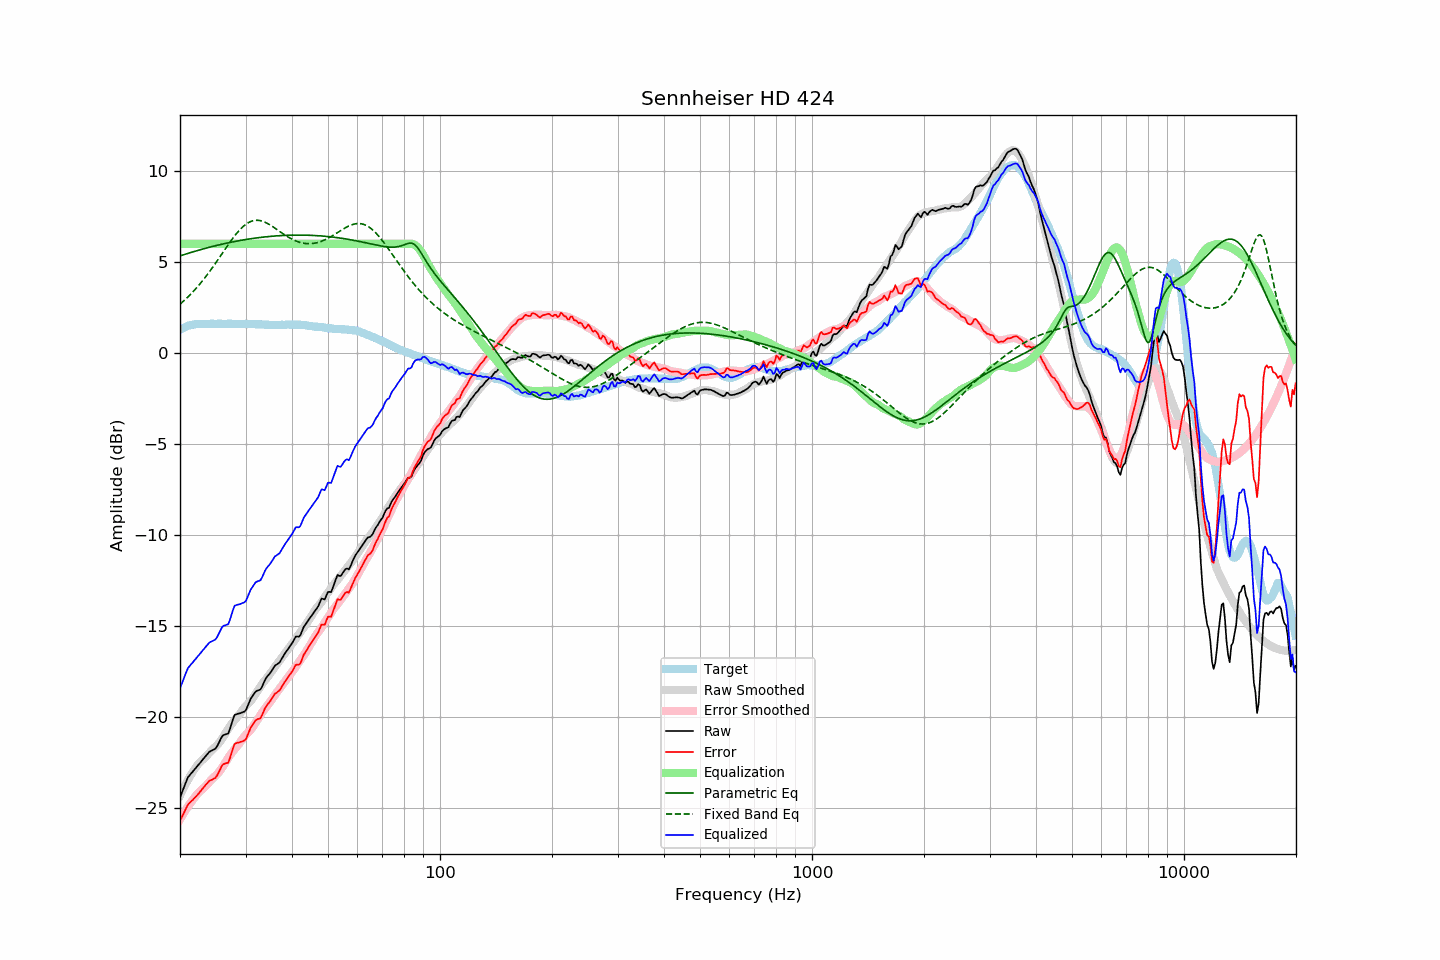

The data file committed next to this chart (first rows):
frequency, raw, error, smoothed, error_smoothed, equalization, parametric_eq, fixed_band_eq, equalized_raw, equalized_smoothed, target
20.00, -24.42, -25.70, -24.32, -25.63, 6.00, 5.33, 2.68, -18.42, -18.32, 1.28
20.20, -24.19, -25.52, -24.13, -25.48, 6.00, 5.36, 2.76, -18.19, -18.13, 1.33
20.40, -23.97, -25.35, -23.95, -25.33, 6.00, 5.39, 2.84, -17.97, -17.95, 1.38
20.61, -23.75, -25.16, -23.77, -25.19, 6.00, 5.42, 2.92, -17.75, -17.77, 1.41
20.81, -23.51, -24.97, -23.61, -25.05, 6.00, 5.45, 3.00, -17.51, -17.61, 1.46
21.02, -23.30, -24.80, -23.45, -24.92, 6.00, 5.47, 3.08, -17.30, -17.45, 1.50
21.23, -23.20, -24.72, -23.29, -24.79, 6.00, 5.50, 3.17, -17.20, -17.29, 1.52
21.44, -23.09, -24.63, -23.14, -24.66, 6.00, 5.53, 3.26, -17.09, -17.14, 1.54
21.66, -23.00, -24.55, -23.00, -24.54, 6.00, 5.55, 3.35, -17.00, -17.00, 1.56
21.87, -22.88, -24.45, -22.87, -24.43, 6.00, 5.58, 3.45, -16.88, -16.87, 1.57
22.09, -22.78, -24.37, -22.74, -24.32, 6.00, 5.61, 3.55, -16.78, -16.74, 1.59
22.31, -22.67, -24.27, -22.62, -24.21, 6.00, 5.63, 3.65, -16.67, -16.62, 1.60
22.54, -22.58, -24.17, -22.52, -24.11, 6.00, 5.66, 3.75, -16.58, -16.52, 1.60
22.76, -22.46, -24.06, -22.44, -24.03, 6.00, 5.68, 3.86, -16.46, -16.44, 1.59
22.99, -22.35, -23.94, -22.35, -23.95, 6.00, 5.71, 3.97, -16.35, -16.35, 1.58
23.22, -22.25, -23.84, -22.28, -23.88, 6.00, 5.73, 4.08, -16.25, -16.28, 1.58
23.45, -22.14, -23.73, -22.19, -23.79, 6.00, 5.75, 4.19, -16.14, -16.19, 1.58
23.69, -22.05, -23.64, -22.10, -23.70, 6.00, 5.78, 4.31, -16.05, -16.10, 1.59
23.92, -21.93, -23.53, -22.00, -23.60, 6.00, 5.80, 4.42, -15.93, -16.00, 1.59
24.16, -21.87, -23.48, -21.89, -23.49, 6.00, 5.82, 4.54, -15.87, -15.89, 1.60
24.40, -21.83, -23.45, -21.80, -23.40, 6.00, 5.85, 4.67, -15.83, -15.80, 1.61
24.65, -21.78, -23.39, -21.71, -23.31, 6.00, 5.87, 4.79, -15.78, -15.71, 1.60
24.89, -21.74, -23.34, -21.63, -23.24, 6.00, 5.89, 4.92, -15.74, -15.63, 1.60
25.14, -21.62, -23.22, -21.55, -23.15, 6.00, 5.91, 5.05, -15.62, -15.55, 1.60
25.39, -21.44, -23.05, -21.45, -23.05, 6.00, 5.93, 5.17, -15.44, -15.45, 1.61
25.65, -21.26, -22.87, -21.33, -22.94, 6.00, 5.95, 5.30, -15.26, -15.33, 1.61
25.91, -21.09, -22.69, -21.21, -22.81, 6.00, 5.97, 5.43, -15.09, -15.21, 1.60
26.16, -20.99, -22.59, -21.07, -22.68, 6.00, 5.99, 5.56, -14.99, -15.07, 1.60
26.43, -20.96, -22.56, -20.93, -22.54, 6.00, 6.01, 5.69, -14.96, -14.93, 1.60
26.69, -20.93, -22.53, -20.79, -22.39, 6.00, 6.03, 5.82, -14.93, -14.79, 1.60
26.96, -20.90, -22.51, -20.65, -22.24, 6.00, 6.05, 5.95, -14.90, -14.65, 1.61
27.23, -20.68, -22.28, -20.51, -22.11, 6.00, 6.07, 6.08, -14.68, -14.51, 1.61
27.50, -20.40, -22.00, -20.39, -21.99, 6.00, 6.09, 6.20, -14.40, -14.39, 1.61
27.77, -20.11, -21.71, -20.28, -21.88, 6.00, 6.11, 6.32, -14.11, -14.28, 1.59
28.05, -19.88, -21.48, -20.18, -21.77, 6.00, 6.12, 6.43, -13.88, -14.18, 1.59
28.33, -19.85, -21.44, -20.07, -21.67, 6.00, 6.14, 6.54, -13.85, -14.07, 1.58
28.62, -19.82, -21.41, -19.97, -21.56, 6.00, 6.16, 6.65, -13.82, -13.97, 1.58
28.90, -19.80, -21.39, -19.85, -21.44, 6.00, 6.17, 6.75, -13.80, -13.85, 1.59
29.19, -19.77, -21.35, -19.73, -21.32, 6.00, 6.19, 6.84, -13.77, -13.73, 1.58
29.48, -19.73, -21.33, -19.60, -21.19, 6.00, 6.20, 6.93, -13.73, -13.60, 1.60
29.78, -19.70, -21.29, -19.48, -21.07, 6.00, 6.22, 7.00, -13.70, -13.48, 1.59
30.08, -19.63, -21.22, -19.38, -20.97, 6.00, 6.23, 7.07, -13.63, -13.38, 1.60
30.38, -19.42, -21.00, -19.30, -20.89, 6.00, 6.25, 7.13, -13.42, -13.30, 1.59
30.68, -19.20, -20.79, -19.21, -20.80, 6.00, 6.26, 7.18, -13.20, -13.21, 1.59
30.99, -19.00, -20.58, -19.12, -20.70, 6.00, 6.28, 7.22, -13.00, -13.12, 1.58
31.30, -18.87, -20.45, -19.00, -20.58, 6.00, 6.29, 7.25, -12.87, -13.00, 1.58
31.61, -18.73, -20.32, -18.87, -20.45, 6.00, 6.30, 7.27, -12.73, -12.87, 1.58
31.93, -18.61, -20.19, -18.74, -20.32, 6.00, 6.31, 7.29, -12.61, -12.74, 1.58
32.24, -18.55, -20.12, -18.61, -20.18, 6.00, 6.32, 7.29, -12.55, -12.61, 1.57
32.57, -18.52, -20.10, -18.47, -20.04, 6.00, 6.34, 7.28, -12.52, -12.47, 1.58
32.89, -18.49, -20.07, -18.33, -19.90, 6.00, 6.35, 7.27, -12.49, -12.33, 1.58
33.22, -18.34, -19.91, -18.20, -19.76, 6.00, 6.36, 7.24, -12.34, -12.20, 1.56
33.55, -18.14, -19.70, -18.08, -19.64, 6.00, 6.37, 7.21, -12.14, -12.08, 1.56
33.89, -17.94, -19.50, -17.97, -19.53, 6.00, 6.38, 7.18, -11.94, -11.97, 1.55
34.23, -17.80, -19.36, -17.86, -19.41, 6.00, 6.39, 7.13, -11.80, -11.86, 1.56
34.57, -17.70, -19.25, -17.75, -19.30, 6.00, 6.39, 7.09, -11.70, -11.75, 1.55
34.92, -17.60, -19.14, -17.63, -19.18, 6.00, 6.40, 7.04, -11.60, -11.63, 1.55
35.27, -17.47, -19.01, -17.51, -19.05, 6.00, 6.41, 6.98, -11.47, -11.51, 1.54
35.62, -17.32, -18.87, -17.38, -18.93, 6.00, 6.42, 6.92, -11.32, -11.38, 1.54
35.97, -17.18, -18.72, -17.26, -18.80, 6.00, 6.42, 6.86, -11.18, -11.26, 1.54
... 635 more rows
